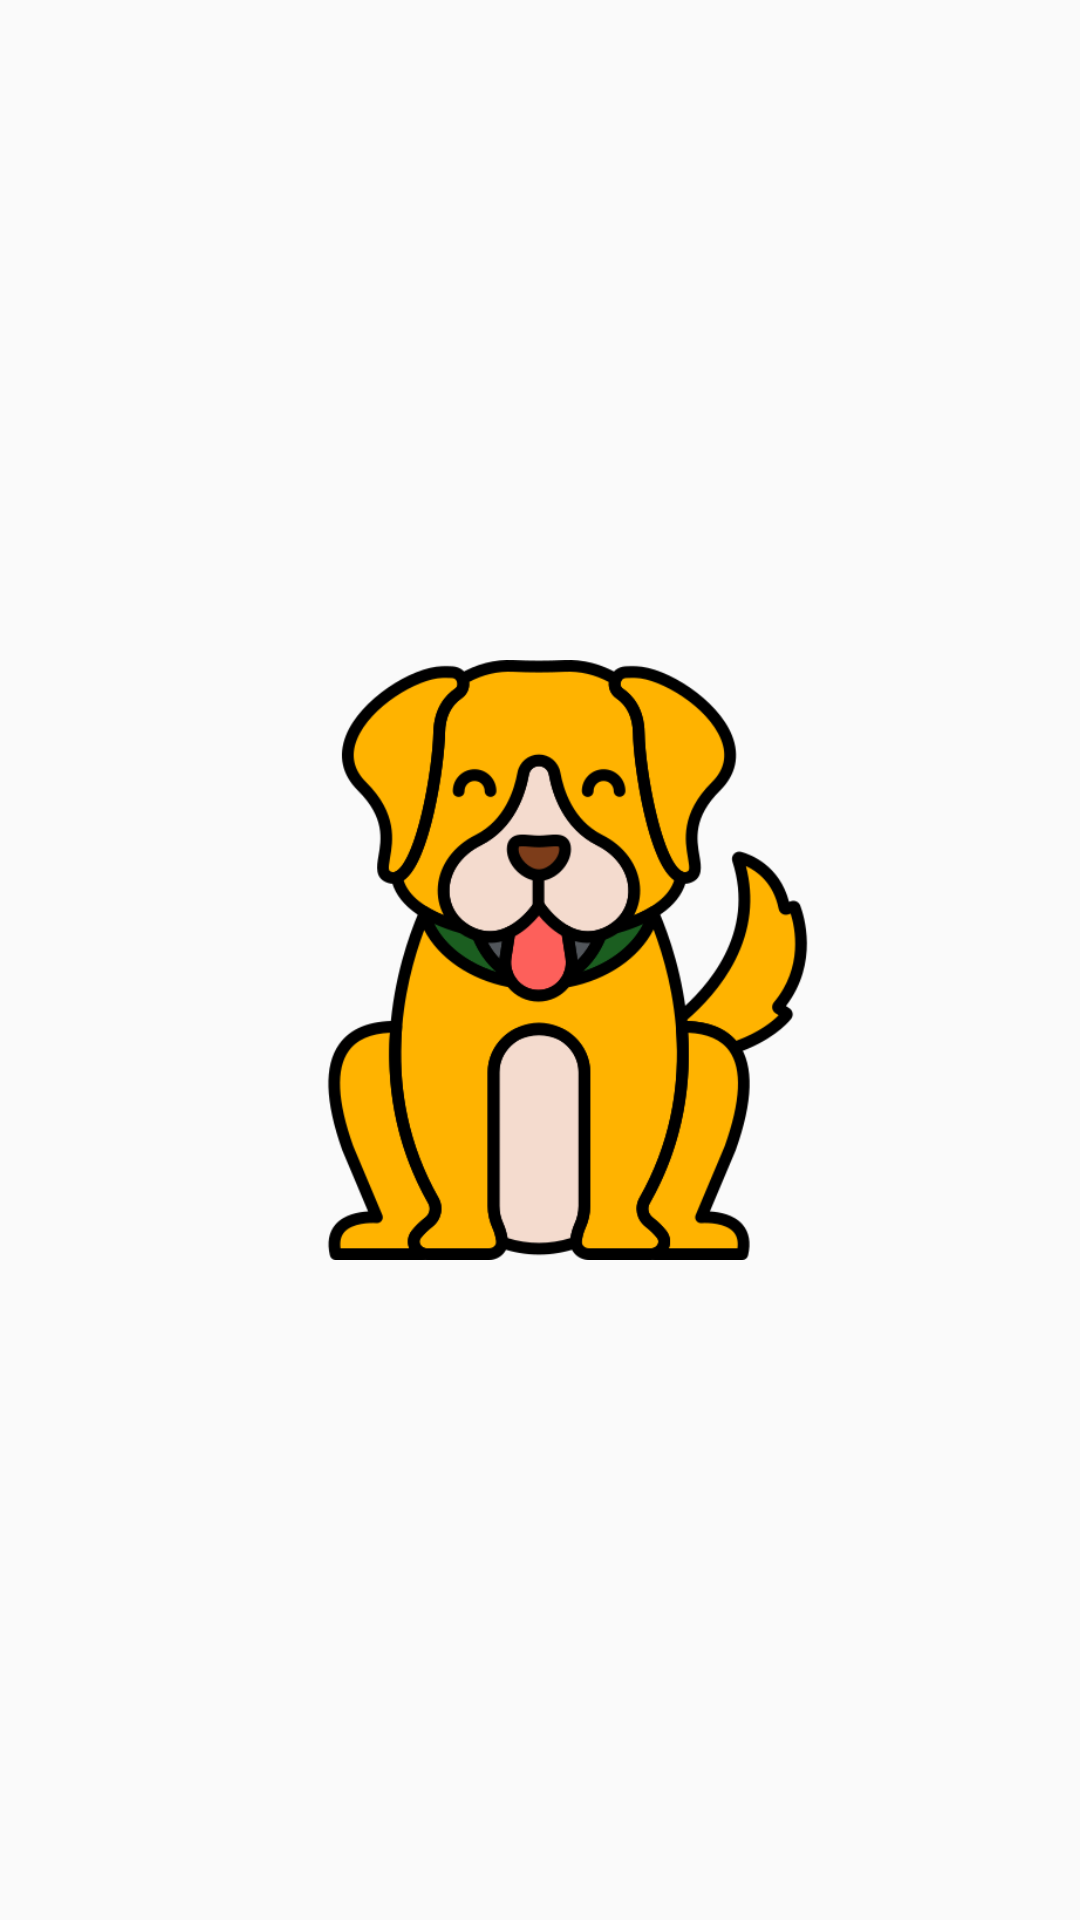

Write the Android layout XML for this screen, with the resource values it uses.
<!-- AndroidManifest.xml: application theme Theme.Adopet -->
<!-- res/layout/activity_splash.xml -->
<?xml version="1.0" encoding="utf-8"?>
<androidx.constraintlayout.widget.ConstraintLayout xmlns:android="http://schemas.android.com/apk/res/android"
    xmlns:app="http://schemas.android.com/apk/res-auto"
    xmlns:tools="http://schemas.android.com/tools"
    android:id="@+id/main"
    android:layout_width="match_parent"
    android:layout_height="match_parent"
    tools:context=".ui.SplashActivity">

    <ImageView
        android:id="@+id/splash_logo"
        android:layout_width="200dp"
        android:layout_height="200dp"
        android:src="@drawable/dog_2"
        android:contentDescription="@string/app_name"
        app:layout_constraintTop_toTopOf="parent"
        app:layout_constraintBottom_toBottomOf="parent"
        app:layout_constraintStart_toStartOf="parent"
        app:layout_constraintEnd_toEndOf="parent" />


</androidx.constraintlayout.widget.ConstraintLayout>
<!-- resources referenced by this layout -->
<resources>
  <!-- drawable dog_2: png bitmap (drawable, 44221 bytes) -->
  <string name="app_name">Adopet</string>
  <style name="Theme.Adopet" parent="Base.Theme.Adopet" />
  <style name="Base.Theme.Adopet" parent="Theme.Material3.DayNight">
          
          <item name="colorPrimary">@color/colorPrimary</item>
          <item name="colorPrimaryVariant">@color/colorPrimaryVariant</item>
          <item name="colorOnPrimary">@color/colorOnPrimary</item>
  
          
          <item name="colorSecondary">@color/colorSecondary</item>
          <item name="colorOnSecondary">@color/colorOnSecondary</item>
  
          
          <item name="android:colorBackground">@color/colorBackground</item>
          <item name="colorSurface">@color/colorSurface</item>
          <item name="colorOnBackground">@color/colorOnPrimary</item>
          <item name="colorOnSurface">@color/colorOnSecondary</item>
      </style>
  <color name="colorPrimary">#2E7D32</color>
  <color name="colorPrimaryVariant">#1B5E20</color>
  <color name="colorOnPrimary">#FFFFFF</color>
  <color name="colorSecondary">#FFB300</color>
  <color name="colorOnSecondary">#000000</color>
  <color name="colorBackground">#FAFAFA</color>
  <color name="colorSurface">#FFFFFF</color>
</resources>
